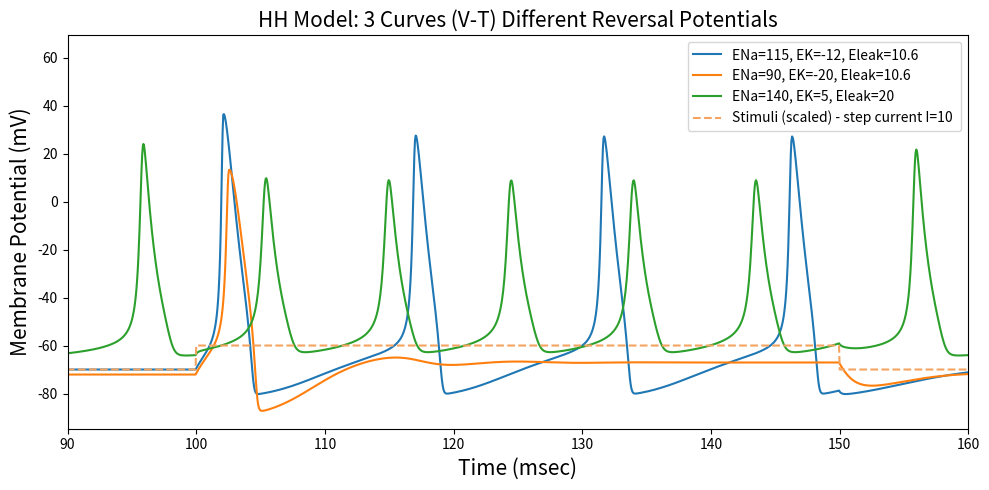

This chart was generated by the following Python code:
# [redacted]
# Q3

import matplotlib.pyplot as plt
import numpy as np
from mpl_toolkits.axes_grid1.inset_locator import zoomed_inset_axes
from mpl_toolkits.axes_grid1.inset_locator import mark_inset

class HHModel:

    class Gate:
        alpha, beta, state = 0, 0, 0

        def update(self, deltaTms):
            alphaState = self.alpha * (1-self.state)
            betaState = self.beta * self.state
            self.state += deltaTms * (alphaState - betaState)

        def setInfiniteState(self):
            self.state = self.alpha / (self.alpha + self.beta)

    # ENa, EK, EKleak = 115, -12, 10.6
    # gNa, gK, gKleak = 120, 36, 0.3
    # m, n, h = Gate(), Gate(), Gate()
    # Cm = 1

    def __init__(self, ENa, EK, EKleak, gNa=120, gK=36, gKleak=0.3, startingVoltage=0):
        self.ENa, self.EK, self.EKleak = ENa, EK, EKleak
        self.gNa, self.gK, self.gKleak = gNa, gK, gKleak
        self.m, self.n, self.h = self.Gate(), self.Gate(), self.Gate()
        self.Cm = 1
        self.Vm = startingVoltage
        self.UpdateGateTimeConstants(startingVoltage)
        self.m.setInfiniteState()
        self.n.setInfiniteState()
        self.h.setInfiniteState()
        self.INa = 0
        self.IK  = 0
        self.IKleak = 0
        self.Isum = 0

    def UpdateGateTimeConstants(self, Vm):
        self.n.alpha = .01 * ((10-Vm) / (np.exp((10-Vm)/10)-1))
        self.n.beta = .125*np.exp(-Vm/80)
        self.m.alpha = .1*((25-Vm) / (np.exp((25-Vm)/10)-1))
        self.m.beta = 4*np.exp(-Vm/18)
        self.h.alpha = .07*np.exp(-Vm/20)
        self.h.beta = 1/(np.exp((30-Vm)/10)+1)

    def UpdateCellVoltage(self, stimulusCurrent, deltaTms):
        self.INa = np.power(self.m.state, 3) * self.gNa * self.h.state*(self.Vm-self.ENa)
        self.IK = np.power(self.n.state, 4) * self.gK * (self.Vm-self.EK)
        self.IKleak = self.gKleak * (self.Vm-self.EKleak)
        self.Isum = stimulusCurrent - self.INa - self.IK - self.IKleak
        self.Vm += deltaTms * self.Isum / self.Cm

    def UpdateGateStates(self, deltaTms):
        self.n.update(deltaTms)
        self.m.update(deltaTms)
        self.h.update(deltaTms)

    def Iterate(self, stimulusCurrent=0, deltaTms=0.05):
        self.UpdateGateTimeConstants(self.Vm)
        self.UpdateCellVoltage(stimulusCurrent, deltaTms)
        self.UpdateGateStates(deltaTms)


configs = [
    {'ENa': 115, 'EK': -12, 'EKleak': 10.6},
    {'ENa': 90,  'EK': -20, 'EKleak': 10.6},
    {'ENa': 140, 'EK': 5, 'EKleak': 20}
]

# e_na_values = [115, 100, 130]  # mV
# e_k_values = [-12, -20, -5]    # mV
# e_leak_values = [10.6, 0, 20]  # mV
# hh = HHModel()
pointCount = 5000
times = np.arange(pointCount) * 0.05
stim = np.zeros(pointCount)
stim[2000:3000] = 10

n = np.empty(pointCount)
m = np.empty(pointCount)
h = np.empty(pointCount)
INa = np.empty(pointCount)
IK = np.empty(pointCount)
IKleak = np.empty(pointCount)
Isum = np.empty(pointCount)

voltage_curves = []

for cfg in configs:
    hh = HHModel(**cfg)
    Vm = np.empty(pointCount)
    for i in range(pointCount):
        hh.Iterate(stimulusCurrent=stim[i], deltaTms=0.05)
        Vm[i] = hh.Vm - 70
    voltage_curves.append((Vm, cfg))

plt.figure(figsize=(10, 5))
for i, (Vm, cfg) in enumerate(voltage_curves):
    label = f'ENa={cfg["ENa"]}, EK={cfg["EK"]}, Eleak={cfg["EKleak"]}'
    plt.plot(times, Vm, label=label)

plt.plot(times, stim - 70, label='Stimuli (scaled) - step current I=10 ', color='sandybrown', linestyle='--')
plt.ylabel("Membrane Potential (mV)", fontsize=15)
plt.xlabel('Time (msec)', fontsize=15)
plt.xlim([90, 160])
plt.title("HH Model: 3 Curves (V-T) Different Reversal Potentials", fontsize=15)
plt.legend(loc='upper right')
plt.tight_layout()
filename = 'HH_3.0'
plt.savefig(f'{filename}.png')
